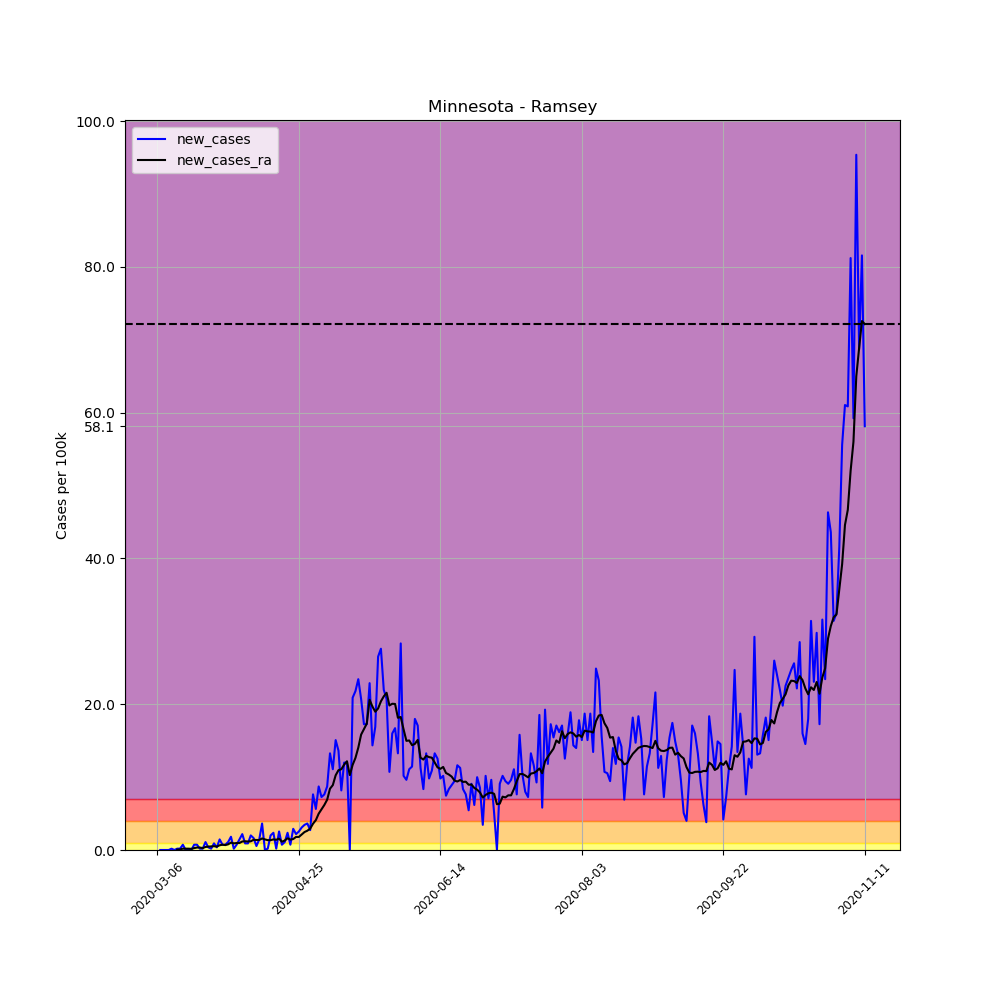

The data file committed next to this chart (first rows):
, date, county, state, fips, cases, deaths, COUNTY, STNAME, CTYNAME, POPESTIMATE2019, per_100k, per_100k_ra, new_cases, new_cases_ra
15129, 2020-03-06, Ramsey, Minnesota, 27123, 1, 0, 123, Minnesota, Ramsey, 550321, 0.1817, , , 
15130, 2020-03-07, Ramsey, Minnesota, 27123, 1, 0, 123, Minnesota, Ramsey, 550321, 0.1817, , 0.0, 
15131, 2020-03-08, Ramsey, Minnesota, 27123, 1, 0, 123, Minnesota, Ramsey, 550321, 0.1817, , 0.0, 
15132, 2020-03-09, Ramsey, Minnesota, 27123, 1, 0, 123, Minnesota, Ramsey, 550321, 0.1817, , 0.0, 
15133, 2020-03-10, Ramsey, Minnesota, 27123, 1, 0, 123, Minnesota, Ramsey, 550321, 0.1817, , 0.0, 
15134, 2020-03-11, Ramsey, Minnesota, 27123, 2, 0, 123, Minnesota, Ramsey, 550321, 0.3634, , 0.1817, 
15135, 2020-03-12, Ramsey, Minnesota, 27123, 2, 0, 123, Minnesota, Ramsey, 550321, 0.3634, 0.2336, 0.0, 
15136, 2020-03-13, Ramsey, Minnesota, 27123, 3, 0, 123, Minnesota, Ramsey, 550321, 0.5451, 0.2855, 0.1817, 0.05192
15137, 2020-03-14, Ramsey, Minnesota, 27123, 4, 0, 123, Minnesota, Ramsey, 550321, 0.7268, 0.3634, 0.1817, 0.07788
15138, 2020-03-15, Ramsey, Minnesota, 27123, 8, 0, 123, Minnesota, Ramsey, 550321, 1.454, 0.5451, 0.7268, 0.1817
15139, 2020-03-16, Ramsey, Minnesota, 27123, 8, 0, 123, Minnesota, Ramsey, 550321, 1.454, 0.7268, 0.0, 0.1817
15140, 2020-03-17, Ramsey, Minnesota, 27123, 8, 0, 123, Minnesota, Ramsey, 550321, 1.454, 0.9086, 0.0, 0.1817
15141, 2020-03-18, Ramsey, Minnesota, 27123, 8, 0, 123, Minnesota, Ramsey, 550321, 1.454, 1.064, 0.0, 0.1558
15142, 2020-03-19, Ramsey, Minnesota, 27123, 12, 0, 123, Minnesota, Ramsey, 550321, 2.181, 1.324, 0.7268, 0.2596
15143, 2020-03-20, Ramsey, Minnesota, 27123, 16, 0, 123, Minnesota, Ramsey, 550321, 2.907, 1.661, 0.7268, 0.3375
15144, 2020-03-21, Ramsey, Minnesota, 27123, 17, 1, 123, Minnesota, Ramsey, 550321, 3.089, 1.999, 0.1817, 0.3375
15145, 2020-03-22, Ramsey, Minnesota, 27123, 18, 1, 123, Minnesota, Ramsey, 550321, 3.271, 2.258, 0.1817, 0.2596
15146, 2020-03-23, Ramsey, Minnesota, 27123, 24, 1, 123, Minnesota, Ramsey, 550321, 4.361, 2.674, 1.09, 0.4153
15147, 2020-03-24, Ramsey, Minnesota, 27123, 26, 1, 123, Minnesota, Ramsey, 550321, 4.725, 3.141, 0.3634, 0.4673
15148, 2020-03-25, Ramsey, Minnesota, 27123, 27, 1, 123, Minnesota, Ramsey, 550321, 4.906, 3.634, 0.1817, 0.4932
15149, 2020-03-26, Ramsey, Minnesota, 27123, 32, 1, 123, Minnesota, Ramsey, 550321, 5.815, 4.153, 0.9086, 0.5192
15150, 2020-03-27, Ramsey, Minnesota, 27123, 34, 1, 123, Minnesota, Ramsey, 550321, 6.178, 4.621, 0.3634, 0.4673
15151, 2020-03-28, Ramsey, Minnesota, 27123, 42, 2, 123, Minnesota, Ramsey, 550321, 7.632, 5.27, 1.454, 0.649
15152, 2020-03-29, Ramsey, Minnesota, 27123, 46, 2, 123, Minnesota, Ramsey, 550321, 8.359, 5.997, 0.7268, 0.7268
15153, 2020-03-30, Ramsey, Minnesota, 27123, 50, 2, 123, Minnesota, Ramsey, 550321, 9.086, 6.671, 0.7268, 0.6749
15154, 2020-03-31, Ramsey, Minnesota, 27123, 56, 2, 123, Minnesota, Ramsey, 550321, 10.18, 7.45, 1.09, 0.7788
15155, 2020-04-01, Ramsey, Minnesota, 27123, 66, 2, 123, Minnesota, Ramsey, 550321, 11.99, 8.463, 1.817, 1.012
15156, 2020-04-02, Ramsey, Minnesota, 27123, 67, 2, 123, Minnesota, Ramsey, 550321, 12.17, 9.371, 0.1817, 0.9086
15157, 2020-04-03, Ramsey, Minnesota, 27123, 71, 2, 123, Minnesota, Ramsey, 550321, 12.9, 10.33, 0.7268, 0.9605
15158, 2020-04-04, Ramsey, Minnesota, 27123, 79, 2, 123, Minnesota, Ramsey, 550321, 14.36, 11.29, 1.454, 0.9605
15159, 2020-04-05, Ramsey, Minnesota, 27123, 91, 2, 123, Minnesota, Ramsey, 550321, 16.54, 12.46, 2.181, 1.168
15160, 2020-04-06, Ramsey, Minnesota, 27123, 96, 3, 123, Minnesota, Ramsey, 550321, 17.44, 13.65, 0.9086, 1.194
15161, 2020-04-07, Ramsey, Minnesota, 27123, 101, 3, 123, Minnesota, Ramsey, 550321, 18.35, 14.82, 0.9086, 1.168
15162, 2020-04-08, Ramsey, Minnesota, 27123, 112, 3, 123, Minnesota, Ramsey, 550321, 20.35, 16.02, 1.999, 1.194
15163, 2020-04-09, Ramsey, Minnesota, 27123, 121, 5, 123, Minnesota, Ramsey, 550321, 21.99, 17.42, 1.635, 1.402
15164, 2020-04-10, Ramsey, Minnesota, 27123, 124, 5, 123, Minnesota, Ramsey, 550321, 22.53, 18.79, 0.5451, 1.376
15165, 2020-04-11, Ramsey, Minnesota, 27123, 132, 6, 123, Minnesota, Ramsey, 550321, 23.99, 20.17, 1.454, 1.376
15166, 2020-04-12, Ramsey, Minnesota, 27123, 152, 6, 123, Minnesota, Ramsey, 550321, 27.62, 21.75, 3.634, 1.583
15167, 2020-04-13, Ramsey, Minnesota, 27123, 152, 6, 123, Minnesota, Ramsey, 550321, 27.62, 23.21, 0.0, 1.454
15168, 2020-04-14, Ramsey, Minnesota, 27123, 153, 7, 123, Minnesota, Ramsey, 550321, 27.8, 24.56, 0.1817, 1.35
15169, 2020-04-15, Ramsey, Minnesota, 27123, 164, 7, 123, Minnesota, Ramsey, 550321, 29.8, 25.91, 1.999, 1.35
15170, 2020-04-16, Ramsey, Minnesota, 27123, 177, 9, 123, Minnesota, Ramsey, 550321, 32.16, 27.36, 2.362, 1.454
15171, 2020-04-17, Ramsey, Minnesota, 27123, 178, 9, 123, Minnesota, Ramsey, 550321, 32.34, 28.76, 0.1817, 1.402
15172, 2020-04-18, Ramsey, Minnesota, 27123, 192, 9, 123, Minnesota, Ramsey, 550321, 34.89, 30.32, 2.544, 1.558
15173, 2020-04-19, Ramsey, Minnesota, 27123, 196, 9, 123, Minnesota, Ramsey, 550321, 35.62, 31.46, 0.7268, 1.142
15174, 2020-04-20, Ramsey, Minnesota, 27123, 202, 10, 123, Minnesota, Ramsey, 550321, 36.71, 32.76, 1.09, 1.298
15175, 2020-04-21, Ramsey, Minnesota, 27123, 215, 11, 123, Minnesota, Ramsey, 550321, 39.07, 34.37, 2.362, 1.609
15176, 2020-04-22, Ramsey, Minnesota, 27123, 219, 11, 123, Minnesota, Ramsey, 550321, 39.79, 35.8, 0.7268, 1.428
15177, 2020-04-23, Ramsey, Minnesota, 27123, 235, 14, 123, Minnesota, Ramsey, 550321, 42.7, 37.3, 2.907, 1.506
15178, 2020-04-24, Ramsey, Minnesota, 27123, 247, 18, 123, Minnesota, Ramsey, 550321, 44.88, 39.09, 2.181, 1.791
15179, 2020-04-25, Ramsey, Minnesota, 27123, 261, 20, 123, Minnesota, Ramsey, 550321, 47.43, 40.89, 2.544, 1.791
15180, 2020-04-26, Ramsey, Minnesota, 27123, 278, 20, 123, Minnesota, Ramsey, 550321, 50.52, 43.01, 3.089, 2.129
15181, 2020-04-27, Ramsey, Minnesota, 27123, 297, 22, 123, Minnesota, Ramsey, 550321, 53.97, 45.48, 3.453, 2.466
15182, 2020-04-28, Ramsey, Minnesota, 27123, 317, 22, 123, Minnesota, Ramsey, 550321, 57.6, 48.13, 3.634, 2.648
15183, 2020-04-29, Ramsey, Minnesota, 27123, 332, 24, 123, Minnesota, Ramsey, 550321, 60.33, 51.06, 2.726, 2.933
15184, 2020-04-30, Ramsey, Minnesota, 27123, 374, 26, 123, Minnesota, Ramsey, 550321, 67.96, 54.67, 7.632, 3.608
15185, 2020-05-01, Ramsey, Minnesota, 27123, 405, 29, 123, Minnesota, Ramsey, 550321, 73.59, 58.77, 5.633, 4.102
15186, 2020-05-02, Ramsey, Minnesota, 27123, 453, 31, 123, Minnesota, Ramsey, 550321, 82.32, 63.75, 8.722, 4.984
15187, 2020-05-03, Ramsey, Minnesota, 27123, 493, 34, 123, Minnesota, Ramsey, 550321, 89.58, 69.34, 7.268, 5.581
15188, 2020-05-04, Ramsey, Minnesota, 27123, 535, 34, 123, Minnesota, Ramsey, 550321, 97.22, 75.51, 7.632, 6.178
... 191 more rows
